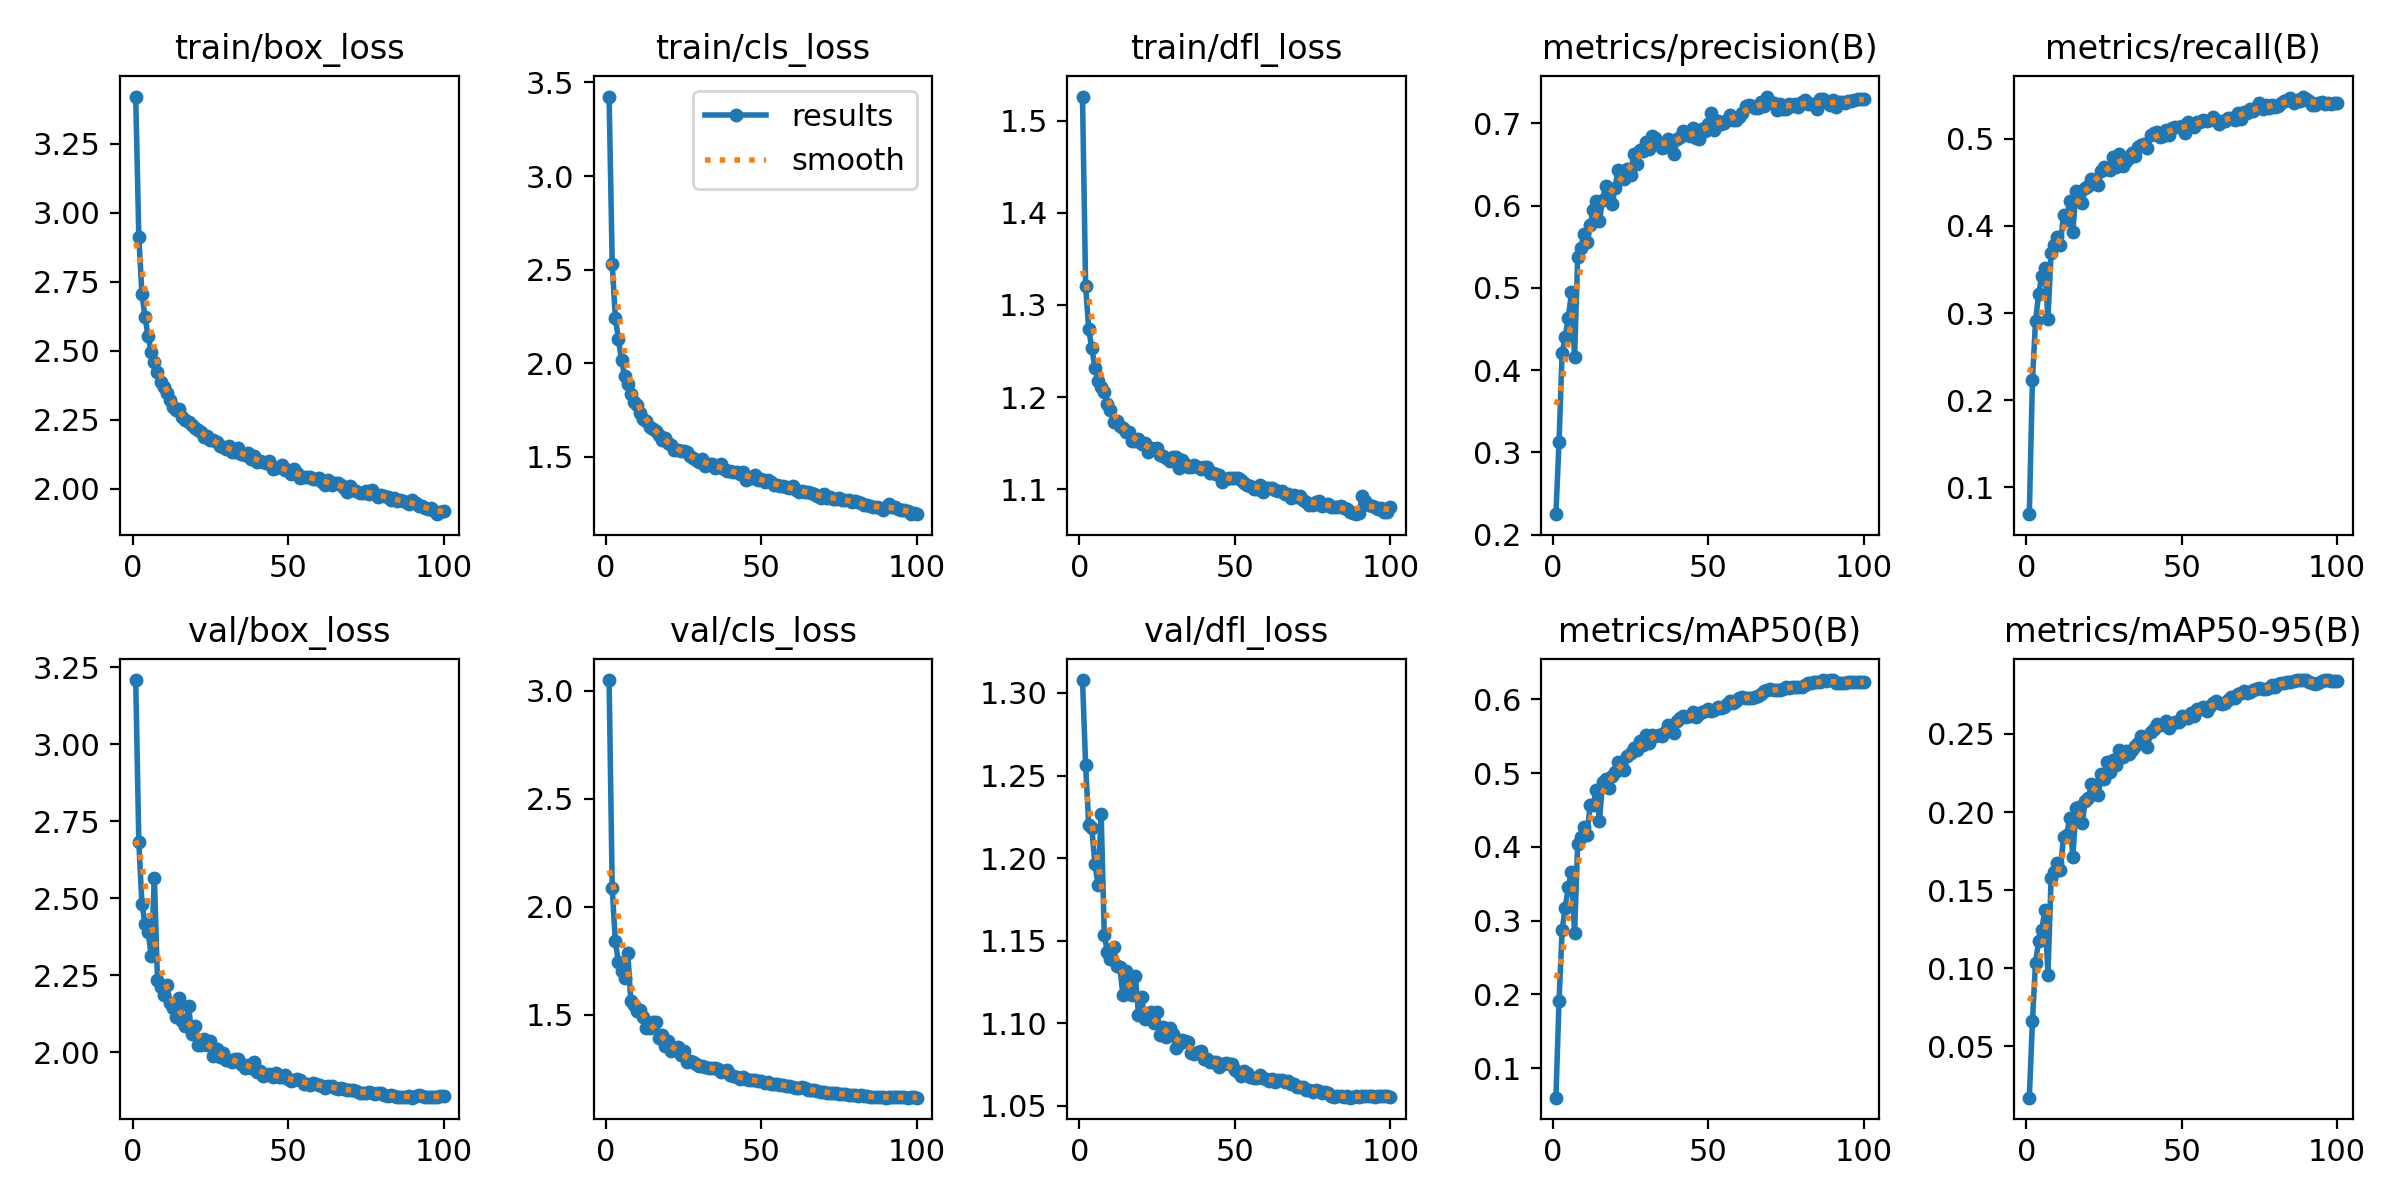

Values plotted in this chart, from the file beside it:
epoch, time, train/box_loss, train/cls_loss, train/dfl_loss, metrics/precision(B), metrics/recall(B), metrics/mAP50(B), metrics/mAP50-95(B), val/box_loss, val/cls_loss, val/dfl_loss, lr/pg0, lr/pg1, lr/pg2
1, 122.1, 3.422, 3.425, 1.526, 0.225, 0.06922, 0.05977, 0.01726, 3.208, 3.049, 1.308, 0.06704, 0.0003329, 0.0003329
2, 237.3, 2.914, 2.53, 1.32, 0.3126, 0.2233, 0.1903, 0.06607, 2.682, 2.085, 1.256, 0.03403, 0.0006597, 0.0006597
3, 351.9, 2.707, 2.243, 1.273, 0.4214, 0.2906, 0.2873, 0.1037, 2.483, 1.84, 1.22, 0.001021, 0.0009798, 0.0009798
4, 468.3, 2.621, 2.127, 1.253, 0.4404, 0.3218, 0.3174, 0.1173, 2.415, 1.744, 1.218, 0.0009703, 0.0009703, 0.0009703
5, 582.9, 2.553, 2.017, 1.232, 0.4639, 0.3428, 0.346, 0.1246, 2.39, 1.701, 1.196, 0.0009604, 0.0009604, 0.0009604
6, 699.5, 2.496, 1.929, 1.217, 0.4946, 0.3513, 0.3651, 0.1373, 2.313, 1.673, 1.184, 0.0009505, 0.0009505, 0.0009505
7, 816, 2.46, 1.891, 1.211, 0.4162, 0.2934, 0.2833, 0.09604, 2.565, 1.788, 1.227, 0.0009406, 0.0009406, 0.0009406
8, 929.9, 2.422, 1.833, 1.205, 0.5371, 0.3694, 0.4035, 0.1575, 2.235, 1.562, 1.153, 0.0009307, 0.0009307, 0.0009307
9, 1044, 2.386, 1.793, 1.192, 0.5486, 0.3776, 0.4139, 0.1619, 2.211, 1.544, 1.143, 0.0009208, 0.0009208, 0.0009208
10, 1160, 2.368, 1.776, 1.186, 0.5649, 0.3875, 0.4273, 0.1671, 2.186, 1.518, 1.139, 0.0009109, 0.0009109, 0.0009109
11, 1276, 2.347, 1.737, 1.173, 0.5554, 0.3787, 0.4157, 0.1632, 2.22, 1.522, 1.146, 0.000901, 0.000901, 0.000901
12, 1390, 2.321, 1.703, 1.174, 0.5763, 0.4127, 0.4565, 0.184, 2.159, 1.489, 1.134, 0.0008911, 0.0008911, 0.0008911
13, 1504, 2.296, 1.691, 1.169, 0.5951, 0.4072, 0.4568, 0.1855, 2.144, 1.44, 1.134, 0.0008812, 0.0008812, 0.0008812
14, 1618, 2.286, 1.662, 1.167, 0.6062, 0.4283, 0.4772, 0.1962, 2.114, 1.441, 1.117, 0.0008713, 0.0008713, 0.0008713
15, 1732, 2.289, 1.649, 1.162, 0.5809, 0.3927, 0.4349, 0.1714, 2.175, 1.466, 1.132, 0.0008614, 0.0008614, 0.0008614
16, 1846, 2.26, 1.64, 1.162, 0.6075, 0.4405, 0.4876, 0.2025, 2.102, 1.469, 1.123, 0.0008515, 0.0008515, 0.0008515
17, 1959, 2.249, 1.618, 1.152, 0.6236, 0.4394, 0.4912, 0.2031, 2.087, 1.395, 1.117, 0.0008416, 0.0008416, 0.0008416
18, 2071, 2.242, 1.588, 1.152, 0.6091, 0.4265, 0.4796, 0.1932, 2.151, 1.407, 1.129, 0.0008317, 0.0008317, 0.0008317
19, 2183, 2.23, 1.601, 1.154, 0.6022, 0.4433, 0.4954, 0.2069, 2.059, 1.355, 1.105, 0.0008218, 0.0008218, 0.0008218
20, 2295, 2.221, 1.571, 1.149, 0.6216, 0.4453, 0.5017, 0.2087, 2.084, 1.377, 1.116, 0.0008119, 0.0008119, 0.0008119
21, 2408, 2.212, 1.561, 1.15, 0.6435, 0.4539, 0.5143, 0.218, 2.023, 1.331, 1.103, 0.000802, 0.000802, 0.000802
22, 2521, 2.206, 1.538, 1.14, 0.635, 0.452, 0.5118, 0.2175, 2.024, 1.34, 1.104, 0.0007921, 0.0007921, 0.0007921
23, 2633, 2.188, 1.538, 1.145, 0.6329, 0.4466, 0.5042, 0.2107, 2.044, 1.352, 1.107, 0.0007822, 0.0007822, 0.0007822
24, 2745, 2.191, 1.53, 1.143, 0.6445, 0.463, 0.5235, 0.2241, 2.024, 1.316, 1.1, 0.0007723, 0.0007723, 0.0007723
25, 2857, 2.177, 1.528, 1.145, 0.637, 0.4675, 0.5266, 0.2208, 2.038, 1.331, 1.107, 0.0007624, 0.0007624, 0.0007624
26, 2969, 2.177, 1.524, 1.137, 0.6632, 0.4653, 0.5337, 0.2319, 1.989, 1.283, 1.093, 0.0007525, 0.0007525, 0.0007525
27, 3083, 2.17, 1.502, 1.136, 0.6502, 0.4643, 0.5308, 0.2257, 2.009, 1.287, 1.097, 0.0007426, 0.0007426, 0.0007426
28, 3195, 2.157, 1.496, 1.134, 0.6678, 0.4794, 0.5428, 0.2332, 1.985, 1.282, 1.092, 0.0007327, 0.0007327, 0.0007327
29, 3308, 2.151, 1.484, 1.131, 0.6668, 0.4672, 0.5387, 0.2301, 1.999, 1.272, 1.097, 0.0007228, 0.0007228, 0.0007228
30, 3420, 2.145, 1.471, 1.135, 0.6778, 0.4831, 0.5519, 0.2394, 1.975, 1.262, 1.094, 0.0007129, 0.0007129, 0.0007129
31, 3535, 2.155, 1.488, 1.135, 0.669, 0.4685, 0.5402, 0.2353, 1.973, 1.261, 1.085, 0.000703, 0.000703, 0.000703
32, 3649, 2.134, 1.452, 1.123, 0.6848, 0.4747, 0.5512, 0.239, 1.969, 1.261, 1.087, 0.0006931, 0.0006931, 0.0006931
33, 3762, 2.133, 1.463, 1.131, 0.6823, 0.4776, 0.5495, 0.2369, 1.978, 1.253, 1.09, 0.0006832, 0.0006832, 0.0006832
34, 3876, 2.147, 1.461, 1.128, 0.6764, 0.4832, 0.5512, 0.2397, 1.977, 1.256, 1.09, 0.0006733, 0.0006733, 0.0006733
35, 3989, 2.126, 1.441, 1.124, 0.6698, 0.4804, 0.5504, 0.242, 1.962, 1.255, 1.088, 0.0006634, 0.0006634, 0.0006634
36, 4101, 2.122, 1.447, 1.124, 0.6711, 0.4907, 0.5552, 0.2441, 1.95, 1.252, 1.082, 0.0006535, 0.0006535, 0.0006535
37, 4220, 2.129, 1.459, 1.126, 0.6813, 0.4931, 0.5654, 0.2487, 1.957, 1.237, 1.082, 0.0006436, 0.0006436, 0.0006436
38, 4332, 2.108, 1.436, 1.124, 0.6771, 0.4942, 0.5631, 0.2482, 1.949, 1.24, 1.082, 0.0006337, 0.0006337, 0.0006337
39, 4445, 2.119, 1.423, 1.122, 0.6629, 0.4899, 0.5538, 0.2415, 1.97, 1.243, 1.083, 0.0006238, 0.0006238, 0.0006238
40, 4557, 2.098, 1.425, 1.125, 0.6807, 0.5048, 0.5704, 0.2511, 1.936, 1.224, 1.078, 0.0006139, 0.0006139, 0.0006139
41, 4669, 2.103, 1.42, 1.124, 0.683, 0.5065, 0.5743, 0.2534, 1.94, 1.216, 1.078, 0.000604, 0.000604, 0.000604
42, 4783, 2.099, 1.418, 1.118, 0.6906, 0.5083, 0.578, 0.2562, 1.924, 1.212, 1.077, 0.0005941, 0.0005941, 0.0005941
43, 4896, 2.092, 1.409, 1.117, 0.6882, 0.5023, 0.5755, 0.2559, 1.927, 1.205, 1.076, 0.0005842, 0.0005842, 0.0005842
44, 5008, 2.101, 1.416, 1.116, 0.6851, 0.5034, 0.5776, 0.256, 1.929, 1.213, 1.076, 0.0005743, 0.0005743, 0.0005743
45, 5120, 2.071, 1.379, 1.115, 0.6944, 0.5106, 0.5826, 0.2583, 1.92, 1.201, 1.074, 0.0005644, 0.0005644, 0.0005644
46, 5232, 2.076, 1.388, 1.108, 0.6824, 0.5047, 0.5756, 0.254, 1.932, 1.201, 1.075, 0.0005545, 0.0005545, 0.0005545
47, 5345, 2.079, 1.388, 1.111, 0.6807, 0.5119, 0.5795, 0.2564, 1.92, 1.199, 1.076, 0.0005446, 0.0005446, 0.0005446
48, 5457, 2.087, 1.402, 1.112, 0.6927, 0.5137, 0.5821, 0.2573, 1.919, 1.198, 1.075, 0.0005347, 0.0005347, 0.0005347
49, 5569, 2.07, 1.374, 1.112, 0.6907, 0.5135, 0.5841, 0.2579, 1.925, 1.194, 1.075, 0.0005248, 0.0005248, 0.0005248
50, 5684, 2.069, 1.38, 1.112, 0.6988, 0.5149, 0.5868, 0.2611, 1.913, 1.195, 1.071, 0.0005149, 0.0005149, 0.0005149
51, 5800, 2.055, 1.364, 1.112, 0.7123, 0.5063, 0.5846, 0.2601, 1.905, 1.184, 1.07, 0.000505, 0.000505, 0.000505
52, 5912, 2.071, 1.379, 1.11, 0.6923, 0.519, 0.586, 0.2601, 1.91, 1.19, 1.068, 0.0004951, 0.0004951, 0.0004951
53, 6024, 2.056, 1.368, 1.107, 0.7024, 0.5153, 0.5889, 0.2633, 1.913, 1.181, 1.071, 0.0004852, 0.0004852, 0.0004852
54, 6136, 2.038, 1.348, 1.104, 0.6987, 0.5141, 0.588, 0.2612, 1.909, 1.181, 1.07, 0.0004753, 0.0004753, 0.0004753
55, 6248, 2.044, 1.352, 1.104, 0.7004, 0.5191, 0.59, 0.2659, 1.897, 1.182, 1.067, 0.0004654, 0.0004654, 0.0004654
56, 6361, 2.042, 1.342, 1.1, 0.7046, 0.519, 0.5936, 0.2658, 1.896, 1.174, 1.067, 0.0004555, 0.0004555, 0.0004555
57, 6477, 2.044, 1.342, 1.101, 0.71, 0.5218, 0.5978, 0.2669, 1.895, 1.174, 1.067, 0.0004456, 0.0004456, 0.0004456
58, 6592, 2.037, 1.339, 1.105, 0.7045, 0.5204, 0.5949, 0.2649, 1.899, 1.172, 1.068, 0.0004357, 0.0004357, 0.0004357
59, 6704, 2.036, 1.331, 1.097, 0.7044, 0.522, 0.5975, 0.2676, 1.897, 1.171, 1.067, 0.0004258, 0.0004258, 0.0004258
60, 6818, 2.041, 1.344, 1.101, 0.7076, 0.5247, 0.6013, 0.2696, 1.893, 1.165, 1.066, 0.0004159, 0.0004159, 0.0004159
... 40 more rows
